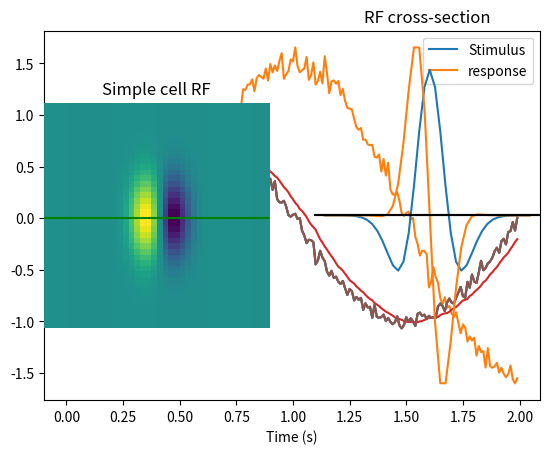

Here is the Python script that generated this plot:
import numpy as np
import matplotlib.pyplot as plt
from numpy import zeros

"""
Encoding models address the question of how the firing rate of a neuron is related to the stimulus that is presented.

A biological example would be where we stimulate a neuron with a particular light intensity.
If the firing rate depends linearly on this light intensity then the first property tells us
that doubling (or halving) the light intensity should double (or halve) the firing rate of the neuron.
The second property says that adding two light intensities together should produce a firing rate that
is equal to the sum of the firing rates to each individual lights. This assumption of linearity does
not hold really well in reality as neural firing rates cannot increase indefinitely.
"""

# Definition of the stimulus
dt = 0.01                # Time step [s]
T  = 2                   # Total duration of the simulation
t = np.arange(0, 2, dt)  # Time points

f = 0.5 # Frequency
A = 1   # Amplitude
stim = A*np.sin(2*np.pi*f*t) + np.random.normal(0.0, 0.05, len(t))

# Delayed amplification
response = np.zeros(len(stim))
delay = 50
amplification = 1.5

for i in range(delay,len(stim)):
    response[i] = amplification*stim[i-delay]

plt.plot(t,stim)
plt.plot(t,response)
plt.xlabel('Time (s)')
plt.legend(['Stimulus','response'])

# Running average
N= 10
response = np.zeros(len(stim))

for i in range(N, len(stim)):
        response[i] += np.sum(stim[(i-N):i])/N

plt.plot(t, stim)
plt.plot(t, response)
plt.xlabel('Time (s)')
plt.legend(['Stimulus','response'])

# Leaky average
response = np.zeros(len(stim))
alpha = 30

la_filter = np.exp(-alpha*np.arange(0,N))
la_filter = la_filter/np.sum(la_filter)

for i in range(N, len(stim)):
    for k in range(N):
        response[i] += stim[i-k]*la_filter[k]

plt.plot(t, stim)
plt.plot(t, response)
plt.xlabel('Time (s)')
plt.legend(['Stimulus','response'])

# Retinal ganglion cells
[X,Y] = np.meshgrid(np.arange(-2,2,0.1),np.arange(-2,2,0.1))
B = 1.3
sigma_c = 0.3
sigma_s = 0.4

rgc = (1/(2*np.pi*sigma_c**2))*np.exp(- (X**2 + Y**2)/(2*sigma_c**2)) - (B/(2*np.pi*sigma_s**2))*np.exp(- (X**2 + Y**2)/(2*sigma_s**2))

plt.subplot(1,2,1)
plt.imshow(rgc)
plt.axhline(20,color='g')
plt.title('On center ganglion cell')
plt.axis('off')
plt.subplot(1,2,2)
plt.plot(rgc[20,:])
plt.axis('off')
plt.axhline(0,color='k')
plt.title('Receptive field cross section')

# Primal visual cortex single cells
[X,Y] = np.meshgrid(np.arange(-2,2,0.1),np.arange(-2,2,0.1))

f     = 0.6     # Spatial frequency
theta = 0.0     # Orientation
phi   = np.pi/2 # Phase offset
sigma = 0.3     # Standard deviation of the gaussian kernel
gamma = 0.6     # Aspect ratio

X_rot = X*np.cos(theta) + Y*np.sin(theta)
Y_rot = -X*np.sin(theta) + Y*np.cos(theta)

g = np.exp( - (X_rot**2 + (gamma**2)*(Y_rot**2))/(2*sigma**2))*np.cos(2*np.pi*f*X_rot + phi)
plt.subplot(1,2,1)
plt.title('Simple cell RF')
plt.axis('off')
plt.imshow(g)
plt.subplot(1,2,2)
plt.plot(g[20,:])
plt.title('RF cross-section')
plt.axis('off')
plt.axhline(0,color='k')
